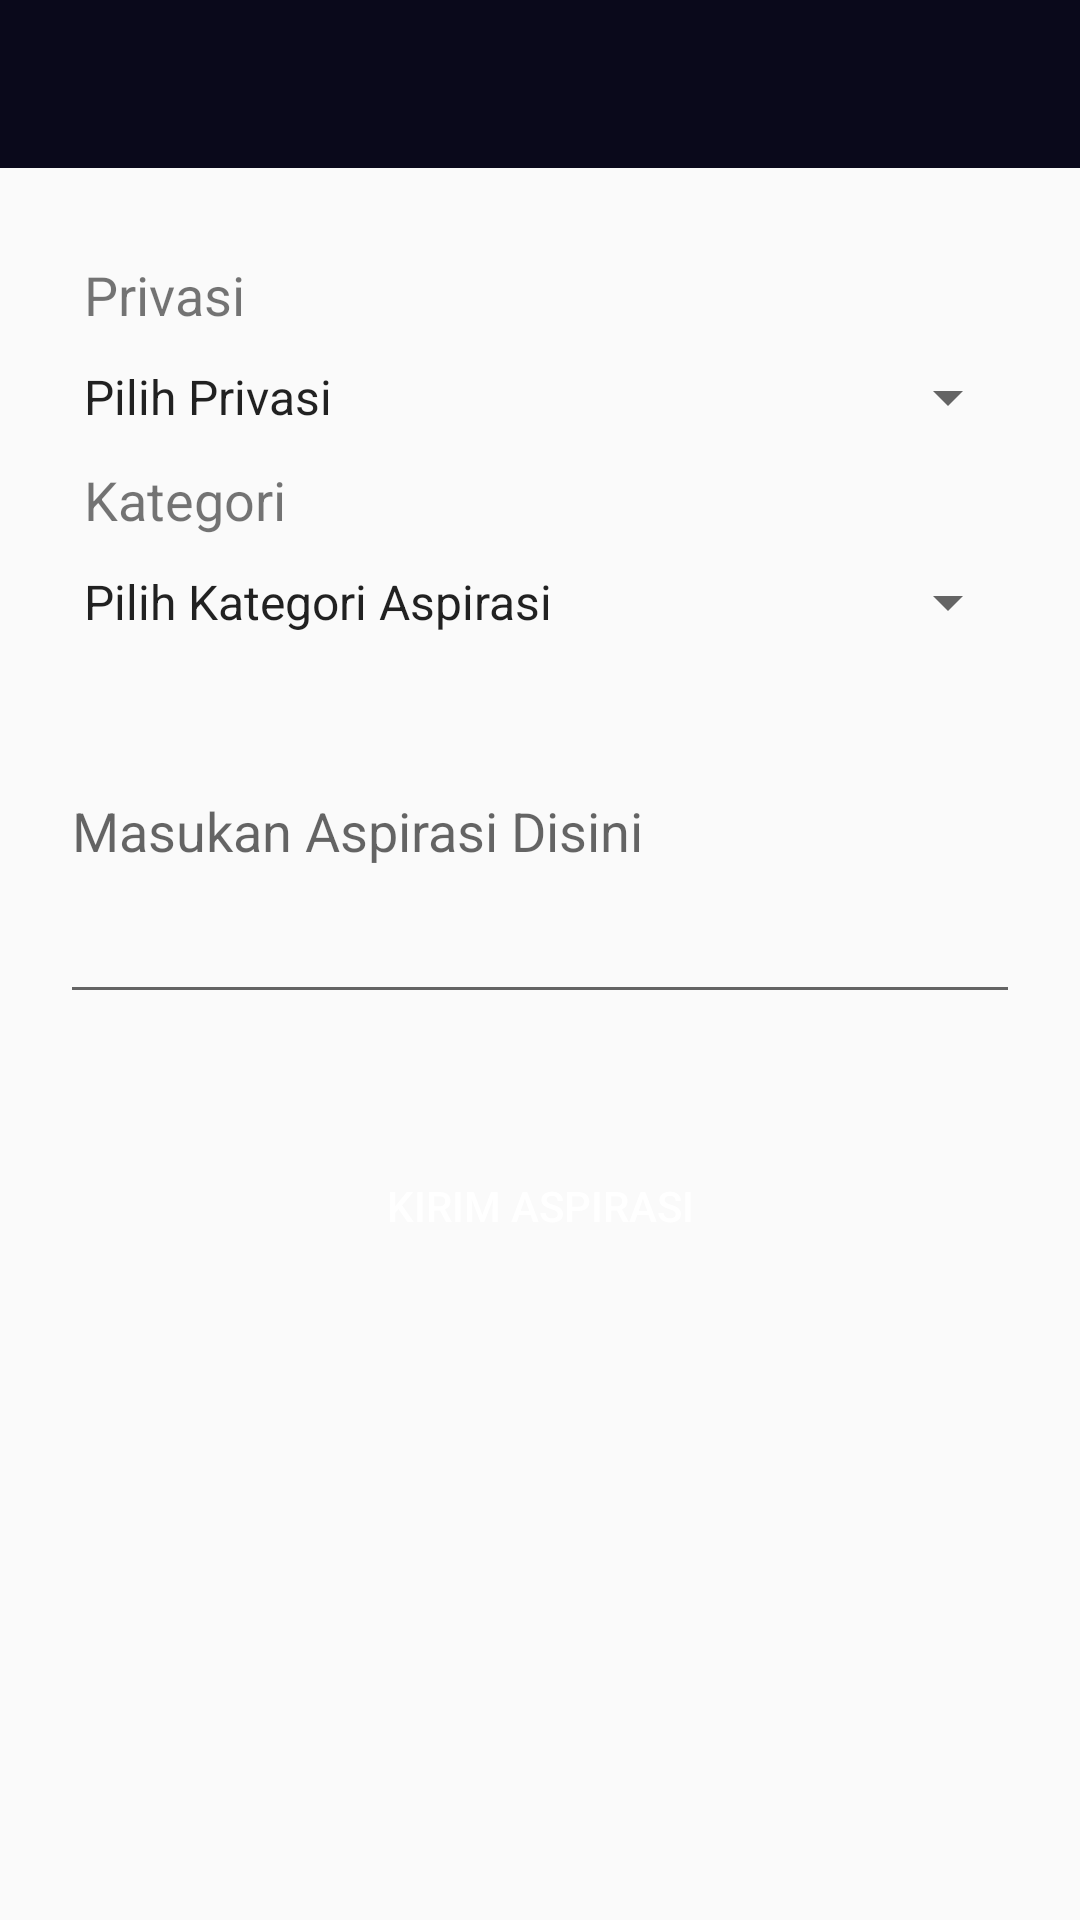

This screen was rendered from an Android layout file. Write that file and the resources it references.
<!-- AndroidManifest.xml: application theme AppTheme -->
<!-- res/layout/activity_aspirasi.xml -->
<?xml version="1.0" encoding="utf-8"?>
<LinearLayout xmlns:android="http://schemas.android.com/apk/res/android"
    xmlns:app="http://schemas.android.com/apk/res-auto"
    xmlns:tools="http://schemas.android.com/tools"
    android:layout_width="match_parent"
    android:layout_height="match_parent"
    android:orientation="vertical"
    tools:context=".AspirasiActivity">
    <android.support.v7.widget.Toolbar
        android:id="@+id/toolbar_back"
        android:minHeight="?attr/actionBarSize"
        android:background="@color/colorPrimary"
        android:layout_width="match_parent"
        android:layout_height="wrap_content"
        android:theme="@style/AppTheme.Dark.Dialog"/>
    <LinearLayout
        android:layout_width="match_parent"
        android:layout_height="wrap_content"
        android:orientation="vertical">
        <ScrollView
            android:id="@+id/scrolladdaspirasi"
            android:layout_width="match_parent"
            android:layout_height="match_parent">
            <LinearLayout
                android:layout_width="match_parent"
                android:layout_height="wrap_content"
                android:layout_margin="20dp"
                android:orientation="vertical">

                <TextView
                    android:id="@+id/tagprivasi"
                    android:layout_marginLeft="8dp"
                    android:layout_width="wrap_content"
                    android:layout_height="wrap_content"
                    android:text="Privasi"
                    android:textSize="18sp"
                    android:layout_marginTop="10dp"/>
                <Spinner
                    android:id="@+id/spin_privasi"
                    android:layout_marginTop="10dp"
                    android:layout_width="match_parent"
                    android:layout_height="wrap_content"
                    android:entries="@array/spinner_privasi"/>

                <TextView
                    android:id="@+id/tagkategori"
                    android:layout_marginLeft="8dp"
                    android:layout_width="wrap_content"
                    android:layout_height="wrap_content"
                    android:text="Kategori"
                    android:layout_marginTop="10dp"
                    android:layout_marginBottom="10dp"
                    android:textSize="18sp"/>
                <Spinner
                    android:id="@+id/spin_kategori"
                    android:layout_width="match_parent"
                    android:layout_height="wrap_content"
                    android:entries="@array/spinner_kategori"/>

                <EditText
                    android:id="@+id/inputaspirasi"
                    android:layout_width="match_parent"
                    android:layout_height="wrap_content"
                    android:inputType="textMultiLine"
                    android:ems="10"
                    android:hint="Masukan Aspirasi Disini"
                    android:layout_alignParentLeft="true"
                    android:layout_alignParentStart="true"
                    android:layout_alignParentRight="true"
                    android:layout_alignParentEnd="true"
                    android:singleLine="false"
                    android:lines="5"
                    />
                
                    
                    
                    
                    
                    

                <ImageView
                    android:id="@+id/setimage"
                    android:layout_width="wrap_content"
                    android:layout_height="0dp"
                    android:layout_marginTop="20dp"/>

                <Button
                    android:id="@+id/btnkirim"
                    android:layout_width="match_parent"
                    android:layout_height="wrap_content"
                    android:text="Kirim Aspirasi"
                    android:layout_gravity="center"
                    android:layout_marginTop="20dp"
                    android:textColor="@android:color/white"
                    android:background="@drawable/btn_login_background"/>

            </LinearLayout>
        </ScrollView>
    </LinearLayout>

</LinearLayout>
<!-- resources referenced by this layout -->
<resources>
  <string-array name="spinner_kategori">
          <item>Pilih Kategori Aspirasi</item>
          <item>Warga</item>
          <item>Pengumuman</item>
          <item>Others</item>
      </string-array>
  <string-array name="spinner_privasi">
          <item>Pilih Privasi</item>
          <item>Private</item>
          <item>Public</item>
      </string-array>
  <color name="colorPrimary">#0a091b</color>
  <style name="AppTheme.Dark.Dialog" parent="Theme.AppCompat.Dialog">
          <item name="colorAccent">@android:color/white</item>
          <item name="android:textColorPrimary">@color/iron</item>
          <item name="android:background">@color/colorPrimary</item>
      </style>
  <style name="AppTheme" parent="Theme.AppCompat.Light.NoActionBar">
          
          <item name="colorPrimary">@color/colorPrimary</item>
          <item name="colorPrimaryDark">@color/colorPrimaryDark</item>
          <item name="colorAccent">@color/colorAccent</item>
      </style>
  <color name="iron">#CCCCCC</color>
  <color name="colorPrimaryDark">#070716</color>
  <color name="colorAccent">#FF4081</color>
</resources>
